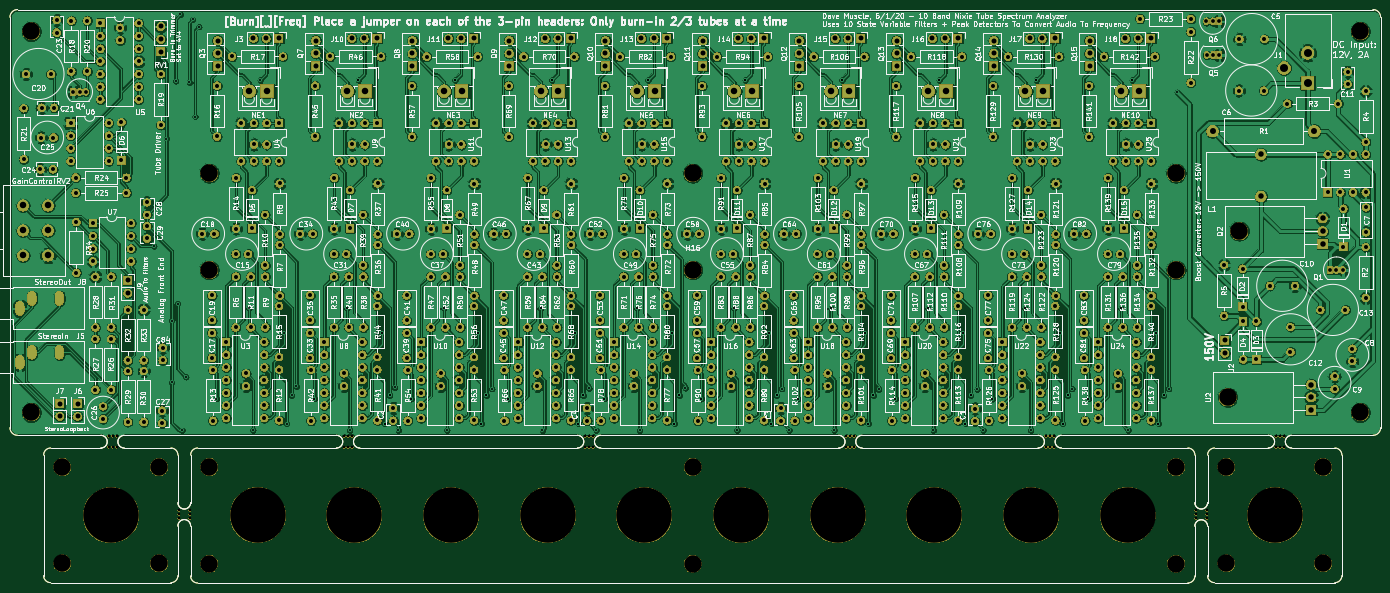
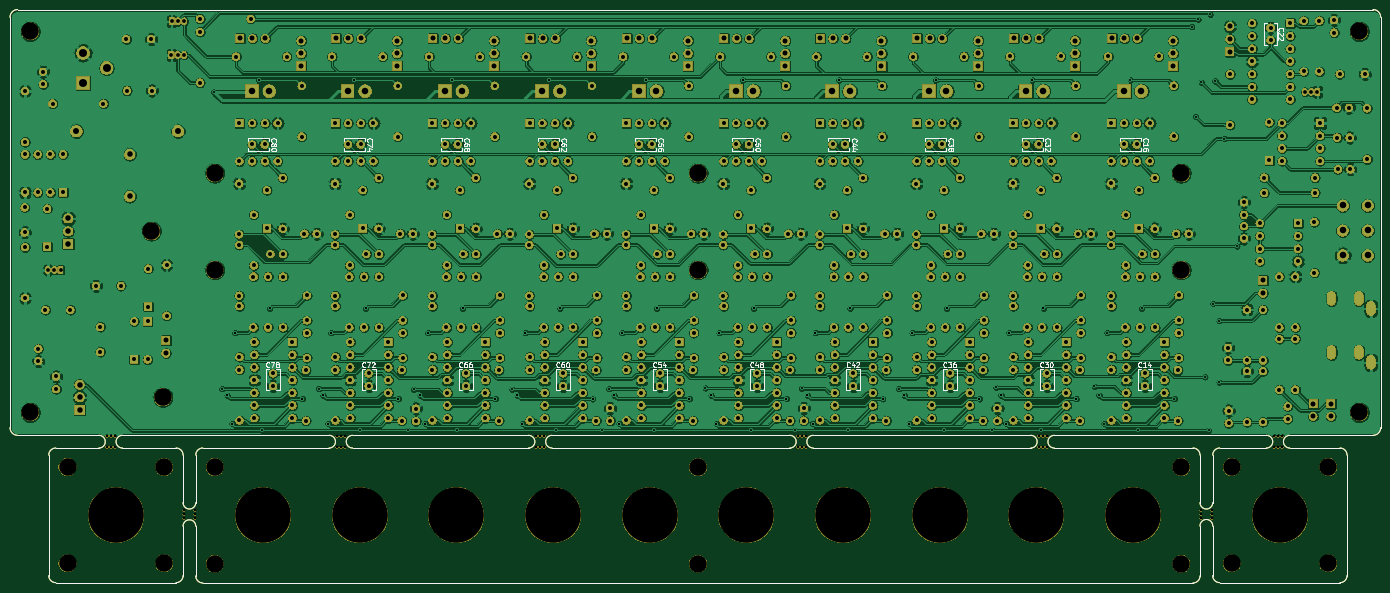
Circuit board: 10 layer files. Board 274.1 x 114.7 mm.
- bottom_copper: NixieAnalyzer-B_Cu.gbr (1897367 bytes)
- bottom_mask: NixieAnalyzer-B_Mask.gbr (1083965 bytes)
- paste: NixieAnalyzer-B_Paste.gbr (4997 bytes)
- bottom_silk: NixieAnalyzer-B_SilkS.gbr (37733 bytes)
- outline: NixieAnalyzer-Edge_Cuts.gbr (4963 bytes)
- top_copper: NixieAnalyzer-F_Cu.gbr (2007974 bytes)
- top_mask: NixieAnalyzer-F_Mask.gbr (1083965 bytes)
- paste: NixieAnalyzer-F_Paste.gbr (4997 bytes)
- top_silk: NixieAnalyzer-F_SilkS.gbr (495406 bytes)
- drill: NixieAnalyzer.drl (19263 bytes)

=== bottom_copper: NixieAnalyzer-B_Cu.gbr (1897367 bytes, source omitted) ===
=== bottom_mask: NixieAnalyzer-B_Mask.gbr (1083965 bytes, source omitted) ===
=== paste: NixieAnalyzer-B_Paste.gbr ===
G04 #@! TF.GenerationSoftware,KiCad,Pcbnew,(5.1.0)-1*
G04 #@! TF.CreationDate,2020-06-01T21:20:53-04:00*
G04 #@! TF.ProjectId,NixieAnalyzer,4e697869-6541-46e6-916c-797a65722e6b,rev?*
G04 #@! TF.SameCoordinates,Original*
G04 #@! TF.FileFunction,Paste,Bot*
G04 #@! TF.FilePolarity,Positive*
%FSLAX46Y46*%
G04 Gerber Fmt 4.6, Leading zero omitted, Abs format (unit mm)*
G04 Created by KiCad (PCBNEW (5.1.0)-1) date 2020-06-01 21:20:53*
%MOMM*%
%LPD*%
G04 APERTURE LIST*
%ADD10C,0.120000*%
G04 APERTURE END LIST*
D10*
X318452500Y-174053500D02*
G75*
G02X320992500Y-174053500I1270000J0D01*
G01*
X320992500Y-169354500D02*
G75*
G02X318452500Y-169354500I-1270000J0D01*
G01*
X337820000Y-158432500D02*
G75*
G02X337820000Y-155892500I0J1270000D01*
G01*
X333121000Y-155892500D02*
G75*
G02X333121000Y-158432500I0J-1270000D01*
G01*
X291782500Y-158432500D02*
G75*
G02X291782500Y-155892500I0J1270000D01*
G01*
X287083500Y-155892500D02*
G75*
G02X287083500Y-158432500I0J-1270000D01*
G01*
X247205500Y-155892500D02*
G75*
G02X247205500Y-158432500I0J-1270000D01*
G01*
X251904500Y-158432500D02*
G75*
G02X251904500Y-155892500I0J1270000D01*
G01*
X115062000Y-174034000D02*
G75*
G02X117602000Y-174034000I1270000J44000D01*
G01*
X117602000Y-169354500D02*
G75*
G02X115062000Y-169354500I-1270000J0D01*
G01*
X99651000Y-155892500D02*
G75*
G02X99651000Y-158432500I0J-1270000D01*
G01*
X104330500Y-158432500D02*
G75*
G02X104330500Y-155892500I0J1270000D01*
G01*
X151447500Y-158432500D02*
G75*
G02X151447500Y-155892500I0J1270000D01*
G01*
X146748500Y-155892500D02*
G75*
G02X146748500Y-158432500I0J-1270000D01*
G01*
X199644000Y-158432500D02*
G75*
G02X199644000Y-155892500I0J1270000D01*
G01*
X194964500Y-155892500D02*
G75*
G02X194964500Y-158432500I0J-1270000D01*
G01*
X81470500Y-72263000D02*
G75*
G02X82994500Y-70739000I1524000J0D01*
G01*
X354076000Y-70739000D02*
G75*
G02X355600000Y-72263000I0J-1524000D01*
G01*
X355600000Y-154368500D02*
G75*
G02X354076000Y-155892500I-1524000J0D01*
G01*
X82994500Y-155892500D02*
G75*
G02X81470500Y-154368500I0J1524000D01*
G01*
X337820000Y-158432500D02*
X346456000Y-158432500D01*
X333121000Y-158432500D02*
X322389500Y-158432500D01*
X331343000Y-155892500D02*
X333121000Y-155892500D01*
X320992500Y-169354500D02*
X320992500Y-161905500D01*
X320992500Y-183959500D02*
X320992500Y-174053500D01*
X318452500Y-174053500D02*
X318452500Y-184023000D01*
X318452500Y-159829500D02*
X318452500Y-169354500D01*
X291782500Y-158432500D02*
X317055500Y-158432500D01*
X251904500Y-158432500D02*
X287083500Y-158432500D01*
X199644000Y-158432500D02*
X247205500Y-158432500D01*
X151447500Y-158432500D02*
X194964500Y-158432500D01*
X118999000Y-158432500D02*
X146748500Y-158432500D01*
X117602000Y-169354500D02*
X117602000Y-159829500D01*
X117602000Y-184023000D02*
X117602000Y-174034000D01*
X115062000Y-174034000D02*
X115062000Y-183959500D01*
X115062000Y-159829500D02*
X115062000Y-169354500D01*
X104330500Y-158432500D02*
X113665000Y-158432500D01*
X99651000Y-158432500D02*
X89598500Y-158432500D01*
X337820000Y-155892500D02*
X354076000Y-155892500D01*
X291782500Y-155892500D02*
X331343000Y-155892500D01*
X251904500Y-155892500D02*
X287083500Y-155892500D01*
X199644000Y-155892500D02*
X247205500Y-155892500D01*
X151447500Y-155892500D02*
X194964500Y-155892500D01*
X104330500Y-155892500D02*
X146748500Y-155892500D01*
X82994500Y-155892500D02*
X99651000Y-155892500D01*
X81470500Y-72263000D02*
X81470500Y-154368500D01*
X354076000Y-70739000D02*
X82994500Y-70739000D01*
X355600000Y-154368500D02*
X355600000Y-72263000D01*
X322389500Y-185356500D02*
X346456000Y-185356500D01*
X322389500Y-185356500D02*
G75*
G02X320992500Y-183959500I0J1397000D01*
G01*
X347853000Y-183959500D02*
G75*
G02X346456000Y-185356500I-1397000J0D01*
G01*
X346456000Y-158432500D02*
G75*
G02X347853000Y-159829500I0J-1397000D01*
G01*
X347853000Y-159829500D02*
X347853000Y-183959500D01*
X320992500Y-161905500D02*
X320992500Y-159829500D01*
X320992500Y-159829500D02*
G75*
G02X322389500Y-158432500I1397000J0D01*
G01*
X88201500Y-159829500D02*
G75*
G02X89598500Y-158432500I1397000J0D01*
G01*
X89598500Y-185356500D02*
G75*
G02X88201500Y-183959500I0J1397000D01*
G01*
X115062000Y-183959500D02*
G75*
G02X113665000Y-185356500I-1397000J0D01*
G01*
X113665000Y-158432500D02*
G75*
G02X115062000Y-159829500I0J-1397000D01*
G01*
X88201500Y-161925000D02*
X88201500Y-159829500D01*
X89598500Y-185356500D02*
X113665000Y-185356500D01*
X88201500Y-161925000D02*
X88201500Y-183959500D01*
X317055500Y-158432500D02*
G75*
G02X318452500Y-159829500I0J-1397000D01*
G01*
X318452500Y-184023000D02*
G75*
G02X317055500Y-185420000I-1397000J0D01*
G01*
X118999000Y-185420000D02*
G75*
G02X117602000Y-184023000I0J1397000D01*
G01*
X117602000Y-159829500D02*
G75*
G02X118999000Y-158432500I1397000J0D01*
G01*
X118999000Y-185420000D02*
X123444000Y-185420000D01*
X123444000Y-185420000D02*
X317055500Y-185420000D01*
M02*

=== bottom_silk: NixieAnalyzer-B_SilkS.gbr (37733 bytes, source omitted) ===
=== outline: NixieAnalyzer-Edge_Cuts.gbr ===
G04 #@! TF.GenerationSoftware,KiCad,Pcbnew,(5.1.0)-1*
G04 #@! TF.CreationDate,2020-06-01T21:20:53-04:00*
G04 #@! TF.ProjectId,NixieAnalyzer,4e697869-6541-46e6-916c-797a65722e6b,rev?*
G04 #@! TF.SameCoordinates,Original*
G04 #@! TF.FileFunction,Profile,NP*
%FSLAX46Y46*%
G04 Gerber Fmt 4.6, Leading zero omitted, Abs format (unit mm)*
G04 Created by KiCad (PCBNEW (5.1.0)-1) date 2020-06-01 21:20:53*
%MOMM*%
%LPD*%
G04 APERTURE LIST*
%ADD10C,0.120000*%
G04 APERTURE END LIST*
D10*
X318452500Y-174053500D02*
G75*
G02X320992500Y-174053500I1270000J0D01*
G01*
X320992500Y-169354500D02*
G75*
G02X318452500Y-169354500I-1270000J0D01*
G01*
X337820000Y-158432500D02*
G75*
G02X337820000Y-155892500I0J1270000D01*
G01*
X333121000Y-155892500D02*
G75*
G02X333121000Y-158432500I0J-1270000D01*
G01*
X291782500Y-158432500D02*
G75*
G02X291782500Y-155892500I0J1270000D01*
G01*
X287083500Y-155892500D02*
G75*
G02X287083500Y-158432500I0J-1270000D01*
G01*
X247205500Y-155892500D02*
G75*
G02X247205500Y-158432500I0J-1270000D01*
G01*
X251904500Y-158432500D02*
G75*
G02X251904500Y-155892500I0J1270000D01*
G01*
X115062000Y-174034000D02*
G75*
G02X117602000Y-174034000I1270000J44000D01*
G01*
X117602000Y-169354500D02*
G75*
G02X115062000Y-169354500I-1270000J0D01*
G01*
X99651000Y-155892500D02*
G75*
G02X99651000Y-158432500I0J-1270000D01*
G01*
X104330500Y-158432500D02*
G75*
G02X104330500Y-155892500I0J1270000D01*
G01*
X151447500Y-158432500D02*
G75*
G02X151447500Y-155892500I0J1270000D01*
G01*
X146748500Y-155892500D02*
G75*
G02X146748500Y-158432500I0J-1270000D01*
G01*
X199644000Y-158432500D02*
G75*
G02X199644000Y-155892500I0J1270000D01*
G01*
X194964500Y-155892500D02*
G75*
G02X194964500Y-158432500I0J-1270000D01*
G01*
X81470500Y-72263000D02*
G75*
G02X82994500Y-70739000I1524000J0D01*
G01*
X354076000Y-70739000D02*
G75*
G02X355600000Y-72263000I0J-1524000D01*
G01*
X355600000Y-154368500D02*
G75*
G02X354076000Y-155892500I-1524000J0D01*
G01*
X82994500Y-155892500D02*
G75*
G02X81470500Y-154368500I0J1524000D01*
G01*
X337820000Y-158432500D02*
X346456000Y-158432500D01*
X333121000Y-158432500D02*
X322389500Y-158432500D01*
X331343000Y-155892500D02*
X333121000Y-155892500D01*
X320992500Y-169354500D02*
X320992500Y-161905500D01*
X320992500Y-183959500D02*
X320992500Y-174053500D01*
X318452500Y-174053500D02*
X318452500Y-184023000D01*
X318452500Y-159829500D02*
X318452500Y-169354500D01*
X291782500Y-158432500D02*
X317055500Y-158432500D01*
X251904500Y-158432500D02*
X287083500Y-158432500D01*
X199644000Y-158432500D02*
X247205500Y-158432500D01*
X151447500Y-158432500D02*
X194964500Y-158432500D01*
X118999000Y-158432500D02*
X146748500Y-158432500D01*
X117602000Y-169354500D02*
X117602000Y-159829500D01*
X117602000Y-184023000D02*
X117602000Y-174034000D01*
X115062000Y-174034000D02*
X115062000Y-183959500D01*
X115062000Y-159829500D02*
X115062000Y-169354500D01*
X104330500Y-158432500D02*
X113665000Y-158432500D01*
X99651000Y-158432500D02*
X89598500Y-158432500D01*
X337820000Y-155892500D02*
X354076000Y-155892500D01*
X291782500Y-155892500D02*
X331343000Y-155892500D01*
X251904500Y-155892500D02*
X287083500Y-155892500D01*
X199644000Y-155892500D02*
X247205500Y-155892500D01*
X151447500Y-155892500D02*
X194964500Y-155892500D01*
X104330500Y-155892500D02*
X146748500Y-155892500D01*
X82994500Y-155892500D02*
X99651000Y-155892500D01*
X81470500Y-72263000D02*
X81470500Y-154368500D01*
X354076000Y-70739000D02*
X82994500Y-70739000D01*
X355600000Y-154368500D02*
X355600000Y-72263000D01*
X322389500Y-185356500D02*
X346456000Y-185356500D01*
X322389500Y-185356500D02*
G75*
G02X320992500Y-183959500I0J1397000D01*
G01*
X347853000Y-183959500D02*
G75*
G02X346456000Y-185356500I-1397000J0D01*
G01*
X346456000Y-158432500D02*
G75*
G02X347853000Y-159829500I0J-1397000D01*
G01*
X347853000Y-159829500D02*
X347853000Y-183959500D01*
X320992500Y-161905500D02*
X320992500Y-159829500D01*
X320992500Y-159829500D02*
G75*
G02X322389500Y-158432500I1397000J0D01*
G01*
X88201500Y-159829500D02*
G75*
G02X89598500Y-158432500I1397000J0D01*
G01*
X89598500Y-185356500D02*
G75*
G02X88201500Y-183959500I0J1397000D01*
G01*
X115062000Y-183959500D02*
G75*
G02X113665000Y-185356500I-1397000J0D01*
G01*
X113665000Y-158432500D02*
G75*
G02X115062000Y-159829500I0J-1397000D01*
G01*
X88201500Y-161925000D02*
X88201500Y-159829500D01*
X89598500Y-185356500D02*
X113665000Y-185356500D01*
X88201500Y-161925000D02*
X88201500Y-183959500D01*
X317055500Y-158432500D02*
G75*
G02X318452500Y-159829500I0J-1397000D01*
G01*
X318452500Y-184023000D02*
G75*
G02X317055500Y-185420000I-1397000J0D01*
G01*
X118999000Y-185420000D02*
G75*
G02X117602000Y-184023000I0J1397000D01*
G01*
X117602000Y-159829500D02*
G75*
G02X118999000Y-158432500I1397000J0D01*
G01*
X118999000Y-185420000D02*
X123444000Y-185420000D01*
X123444000Y-185420000D02*
X317055500Y-185420000D01*
M02*

=== top_copper: NixieAnalyzer-F_Cu.gbr (2007974 bytes, source omitted) ===
=== top_mask: NixieAnalyzer-F_Mask.gbr (1083965 bytes, source omitted) ===
=== paste: NixieAnalyzer-F_Paste.gbr ===
G04 #@! TF.GenerationSoftware,KiCad,Pcbnew,(5.1.0)-1*
G04 #@! TF.CreationDate,2020-06-01T21:20:53-04:00*
G04 #@! TF.ProjectId,NixieAnalyzer,4e697869-6541-46e6-916c-797a65722e6b,rev?*
G04 #@! TF.SameCoordinates,Original*
G04 #@! TF.FileFunction,Paste,Top*
G04 #@! TF.FilePolarity,Positive*
%FSLAX46Y46*%
G04 Gerber Fmt 4.6, Leading zero omitted, Abs format (unit mm)*
G04 Created by KiCad (PCBNEW (5.1.0)-1) date 2020-06-01 21:20:53*
%MOMM*%
%LPD*%
G04 APERTURE LIST*
%ADD10C,0.120000*%
G04 APERTURE END LIST*
D10*
X318452500Y-174053500D02*
G75*
G02X320992500Y-174053500I1270000J0D01*
G01*
X320992500Y-169354500D02*
G75*
G02X318452500Y-169354500I-1270000J0D01*
G01*
X337820000Y-158432500D02*
G75*
G02X337820000Y-155892500I0J1270000D01*
G01*
X333121000Y-155892500D02*
G75*
G02X333121000Y-158432500I0J-1270000D01*
G01*
X291782500Y-158432500D02*
G75*
G02X291782500Y-155892500I0J1270000D01*
G01*
X287083500Y-155892500D02*
G75*
G02X287083500Y-158432500I0J-1270000D01*
G01*
X247205500Y-155892500D02*
G75*
G02X247205500Y-158432500I0J-1270000D01*
G01*
X251904500Y-158432500D02*
G75*
G02X251904500Y-155892500I0J1270000D01*
G01*
X115062000Y-174034000D02*
G75*
G02X117602000Y-174034000I1270000J44000D01*
G01*
X117602000Y-169354500D02*
G75*
G02X115062000Y-169354500I-1270000J0D01*
G01*
X99651000Y-155892500D02*
G75*
G02X99651000Y-158432500I0J-1270000D01*
G01*
X104330500Y-158432500D02*
G75*
G02X104330500Y-155892500I0J1270000D01*
G01*
X151447500Y-158432500D02*
G75*
G02X151447500Y-155892500I0J1270000D01*
G01*
X146748500Y-155892500D02*
G75*
G02X146748500Y-158432500I0J-1270000D01*
G01*
X199644000Y-158432500D02*
G75*
G02X199644000Y-155892500I0J1270000D01*
G01*
X194964500Y-155892500D02*
G75*
G02X194964500Y-158432500I0J-1270000D01*
G01*
X81470500Y-72263000D02*
G75*
G02X82994500Y-70739000I1524000J0D01*
G01*
X354076000Y-70739000D02*
G75*
G02X355600000Y-72263000I0J-1524000D01*
G01*
X355600000Y-154368500D02*
G75*
G02X354076000Y-155892500I-1524000J0D01*
G01*
X82994500Y-155892500D02*
G75*
G02X81470500Y-154368500I0J1524000D01*
G01*
X337820000Y-158432500D02*
X346456000Y-158432500D01*
X333121000Y-158432500D02*
X322389500Y-158432500D01*
X331343000Y-155892500D02*
X333121000Y-155892500D01*
X320992500Y-169354500D02*
X320992500Y-161905500D01*
X320992500Y-183959500D02*
X320992500Y-174053500D01*
X318452500Y-174053500D02*
X318452500Y-184023000D01*
X318452500Y-159829500D02*
X318452500Y-169354500D01*
X291782500Y-158432500D02*
X317055500Y-158432500D01*
X251904500Y-158432500D02*
X287083500Y-158432500D01*
X199644000Y-158432500D02*
X247205500Y-158432500D01*
X151447500Y-158432500D02*
X194964500Y-158432500D01*
X118999000Y-158432500D02*
X146748500Y-158432500D01*
X117602000Y-169354500D02*
X117602000Y-159829500D01*
X117602000Y-184023000D02*
X117602000Y-174034000D01*
X115062000Y-174034000D02*
X115062000Y-183959500D01*
X115062000Y-159829500D02*
X115062000Y-169354500D01*
X104330500Y-158432500D02*
X113665000Y-158432500D01*
X99651000Y-158432500D02*
X89598500Y-158432500D01*
X337820000Y-155892500D02*
X354076000Y-155892500D01*
X291782500Y-155892500D02*
X331343000Y-155892500D01*
X251904500Y-155892500D02*
X287083500Y-155892500D01*
X199644000Y-155892500D02*
X247205500Y-155892500D01*
X151447500Y-155892500D02*
X194964500Y-155892500D01*
X104330500Y-155892500D02*
X146748500Y-155892500D01*
X82994500Y-155892500D02*
X99651000Y-155892500D01*
X81470500Y-72263000D02*
X81470500Y-154368500D01*
X354076000Y-70739000D02*
X82994500Y-70739000D01*
X355600000Y-154368500D02*
X355600000Y-72263000D01*
X322389500Y-185356500D02*
X346456000Y-185356500D01*
X322389500Y-185356500D02*
G75*
G02X320992500Y-183959500I0J1397000D01*
G01*
X347853000Y-183959500D02*
G75*
G02X346456000Y-185356500I-1397000J0D01*
G01*
X346456000Y-158432500D02*
G75*
G02X347853000Y-159829500I0J-1397000D01*
G01*
X347853000Y-159829500D02*
X347853000Y-183959500D01*
X320992500Y-161905500D02*
X320992500Y-159829500D01*
X320992500Y-159829500D02*
G75*
G02X322389500Y-158432500I1397000J0D01*
G01*
X88201500Y-159829500D02*
G75*
G02X89598500Y-158432500I1397000J0D01*
G01*
X89598500Y-185356500D02*
G75*
G02X88201500Y-183959500I0J1397000D01*
G01*
X115062000Y-183959500D02*
G75*
G02X113665000Y-185356500I-1397000J0D01*
G01*
X113665000Y-158432500D02*
G75*
G02X115062000Y-159829500I0J-1397000D01*
G01*
X88201500Y-161925000D02*
X88201500Y-159829500D01*
X89598500Y-185356500D02*
X113665000Y-185356500D01*
X88201500Y-161925000D02*
X88201500Y-183959500D01*
X317055500Y-158432500D02*
G75*
G02X318452500Y-159829500I0J-1397000D01*
G01*
X318452500Y-184023000D02*
G75*
G02X317055500Y-185420000I-1397000J0D01*
G01*
X118999000Y-185420000D02*
G75*
G02X117602000Y-184023000I0J1397000D01*
G01*
X117602000Y-159829500D02*
G75*
G02X118999000Y-158432500I1397000J0D01*
G01*
X118999000Y-185420000D02*
X123444000Y-185420000D01*
X123444000Y-185420000D02*
X317055500Y-185420000D01*
M02*

=== top_silk: NixieAnalyzer-F_SilkS.gbr (495406 bytes, source omitted) ===
=== drill: NixieAnalyzer.drl (19263 bytes, source omitted) ===
